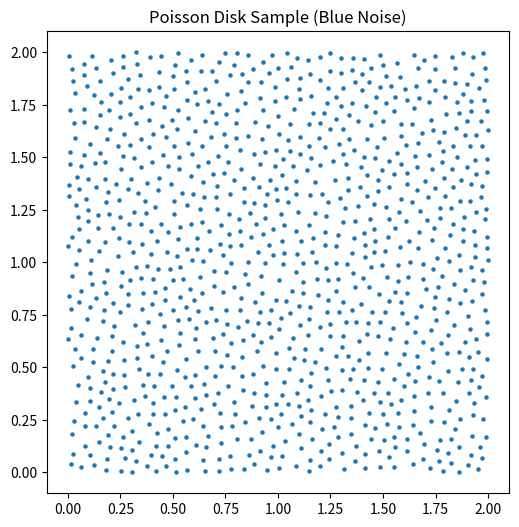

Generate this figure with matplotlib:
import random
import math

def poisson_disk_sample(width, height, r, k=30):
    """Generate Poisson disk samples in a width × height domain with min distance r."""
    cell_size = r / math.sqrt(2)
    grid_width = int(width / cell_size) + 1
    grid_height = int(height / cell_size) + 1

    grid = [[None for _ in range(grid_height)] for _ in range(grid_width)]
    samples = []
    active = []

    # Initial point
    x = random.uniform(0, width)
    y = random.uniform(0, height)
    samples.append((x, y))
    active.append((x, y))
    gx, gy = int(x / cell_size), int(y / cell_size)
    grid[gx][gy] = (x, y)

    while active:
        idx = random.randint(0, len(active) - 1)
        ox, oy = active[idx]
        found = False

        for _ in range(k):
            theta = random.uniform(0, 2 * math.pi)
            rr = random.uniform(r, 2 * r)
            nx = ox + rr * math.cos(theta)
            ny = oy + rr * math.sin(theta)

            if not (0 <= nx < width and 0 <= ny < height):
                continue

            gx, gy = int(nx / cell_size), int(ny / cell_size)

            # Check neighboring cells
            ok = True
            for i in range(max(0, gx-2), min(grid_width, gx+3)):
                for j in range(max(0, gy-2), min(grid_height, gy+3)):
                    neighbor = grid[i][j]
                    if neighbor:
                        dx = neighbor[0] - nx
                        dy = neighbor[1] - ny
                        if dx*dx + dy*dy < r*r:
                            ok = False
                            break
                if not ok:
                    break

            if ok:
                samples.append((nx, ny))
                active.append((nx, ny))
                grid[gx][gy] = (nx, ny)
                found = True
                break

        if not found:
            active.pop(idx)

    return samples


samples = poisson_disk_sample(2, 2, 0.05)
print(f"Generated {len(samples)} samples")

# Optional visualization
import matplotlib.pyplot as plt
x, y = zip(*samples)
plt.figure(figsize=(6, 6))
plt.scatter(x, y, s=5)
plt.gca().set_aspect('equal')
plt.title("Poisson Disk Sample (Blue Noise)")
plt.show()